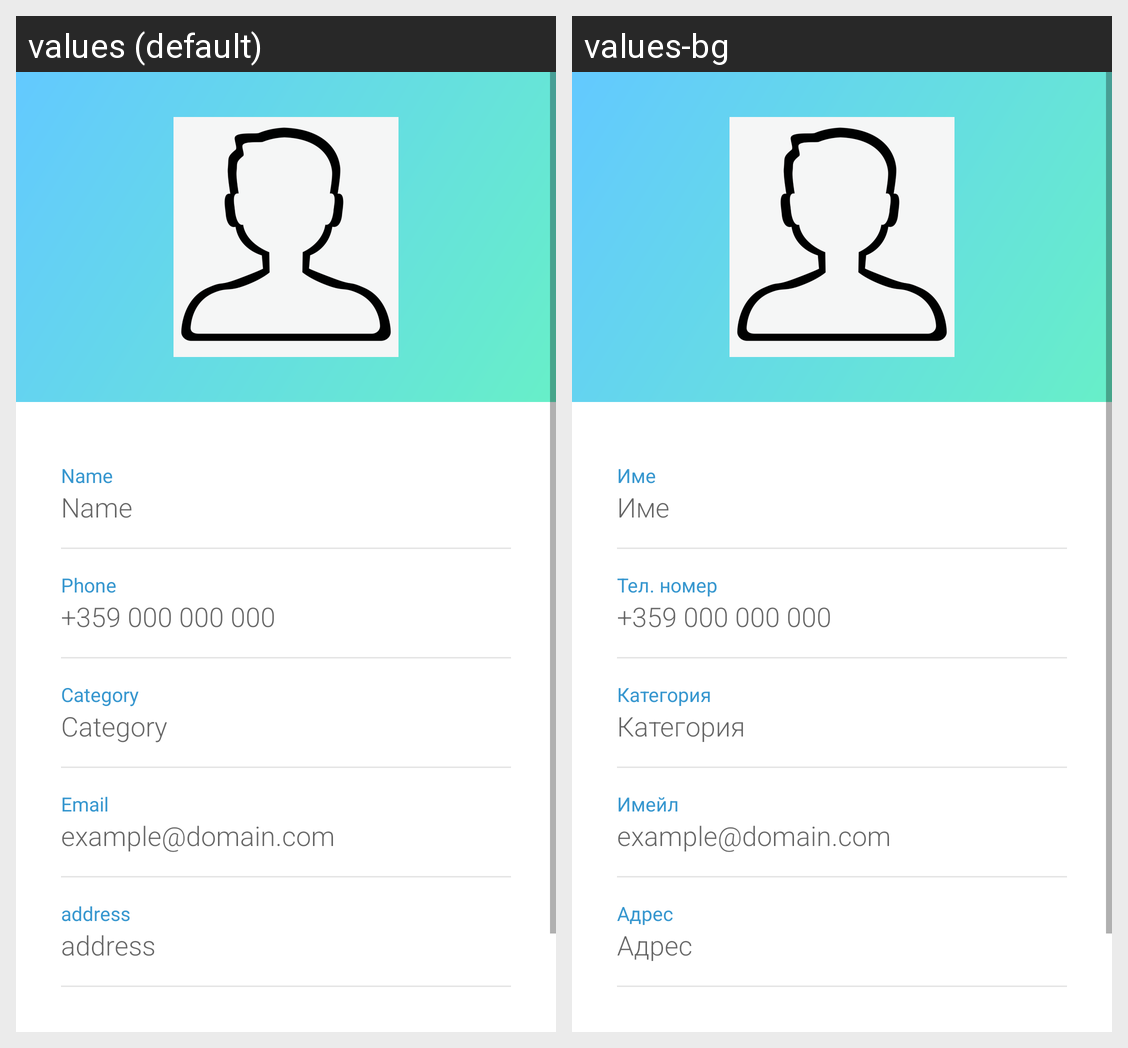

This grid shows one Android layout under two languages. Give, for every string resource on the screen, its name, the default text and each shown locale's text.
Android screen res/layout/activity_main.xml rendered under 2 locales, left to right: values (default), values-bg. Device: Nexus 5 (rendered at 1080×1920; each locale shown at half size, 540×960, under a caption strip naming it); theme MyTheme.
Strings drawn on this screen, with the default value and each locale's value (text and hints the layout hard-codes, and strings that could not be matched under every locale, appear in the picture but are not listed):

contact_name
  values: Name
  values-bg: Име

phone_number
  values: Phone
  values-bg: Тел. номер

contact_category
  values: Category
  values-bg: Категория

email
  values: Email
  values-bg: Имейл

address
  values: address
  values-bg: Адрес
